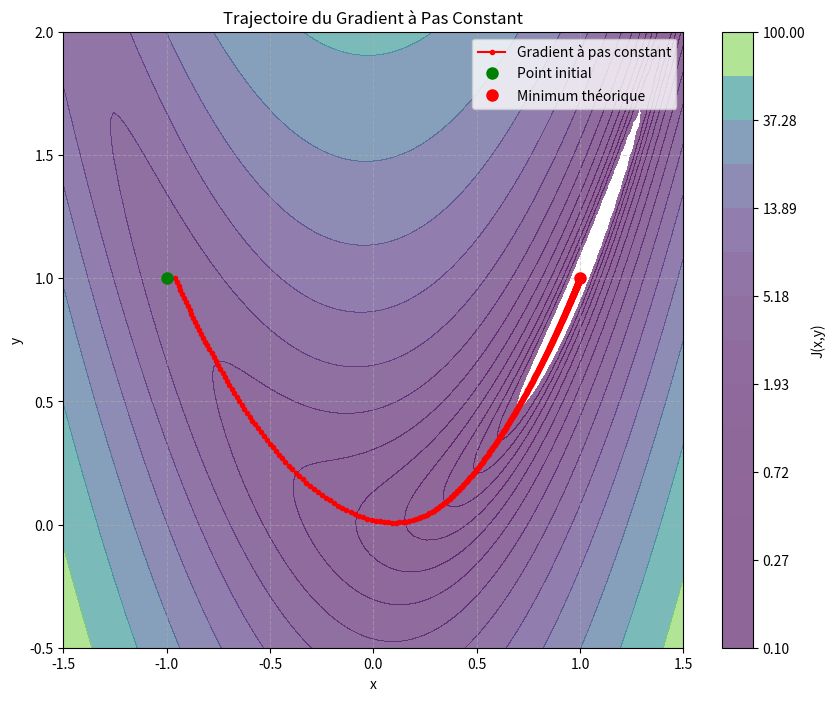

This chart was generated by the following Python code:
import numpy as np
import matplotlib.pyplot as plt

# --- Calcul du gradient de la fonction J ---
def grad_J(x, y):

    df_dx = 2*(x - 1) + 40*x*(x**2 - y)
    df_dy = -20*(x**2 - y)

    return np.array([df_dx, df_dy])

# --- Algorithme du gradient à pas constant ---
def gradient_descent(start_point, alpha,
                     n_iterations=1000,
                     tol=1e-6):

    # Conversion en tableau numpy
    x_curr = np.array(start_point, dtype=float)

    # Historique des points
    # utile pour afficher la trajectoire
    history = [x_curr.copy()]

    for i in range(n_iterations):

        # Calcul du gradient au point courant
        gradient = grad_J(x_curr[0], x_curr[1])

        # Mise à jour :
        # X(k+1) = X(k) - alpha * grad(J)
        x_next = x_curr - alpha * gradient

        # Vérification de la convergence
        if np.linalg.norm(x_next - x_curr) < tol:
            break

        # Mise à jour du point courant
        x_curr = x_next

        # Sauvegarde du point
        history.append(x_curr.copy())

    return x_curr, np.array(history)

# --- Paramètres ---
point_initial = [-1, 1]

# Choix du pas constant
pas = 0.01

# --- Exécution ---
resultat, trajectoire = gradient_descent(point_initial, pas)

print(f"Minimum trouvé en : {resultat}")
print(f"Nombre d'itérations : {len(trajectoire)}")

# ---------------------------------------------------
#                PARTIE VISUALISATION
# -----------------------------------------------------

# Création de la grille
x_range = np.linspace(-1.5, 1.5, 100)
y_range = np.linspace(-0.5, 2.0, 100)

X_mesh, Y_mesh = np.meshgrid(x_range, y_range)

# Calcul de la fonction sur toute la grille
Z_mesh = (X_mesh - 1)**2 + 10 * (X_mesh**2 - Y_mesh)**2

# Création de la figure
plt.figure(figsize=(10, 8))

# Courbes de niveau
levels = np.logspace(-1, 2, 15)

plt.contourf(X_mesh,
             Y_mesh,
             Z_mesh,
             levels=levels,
             cmap='viridis',
             alpha=0.6)

# Barre de couleurs
plt.colorbar(label='J(x,y)')

# --- Affichage de la trajectoire ---
plt.plot(trajectoire[:, 0],
         trajectoire[:, 1],
         'r-o',
         markersize=3,
         label='Gradient à pas constant')

# Point initial
plt.plot(point_initial[0],
         point_initial[1],
         'go',
         markersize=8,
         label='Point initial')

# Minimum théorique
plt.plot(1, 1,
         'ro',
         markersize=8,
         label='Minimum théorique')

# Titre et axes
plt.title("Trajectoire du Gradient à Pas Constant")
plt.xlabel("x")
plt.ylabel("y")

# Affichage de la légende
plt.legend()

# Affichage de la grille
plt.grid(True, linestyle='--', alpha=0.5)

# Affichage final
plt.show()
